Image classification data set "data" (alba-k/coffee-roast-classifier on GitHub). Class labels (7): claro, medio, medio oscuro, nada otro, oscuro, quemado, verde.

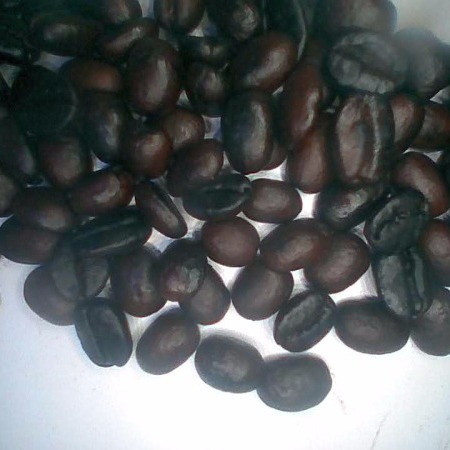
Label: oscuro

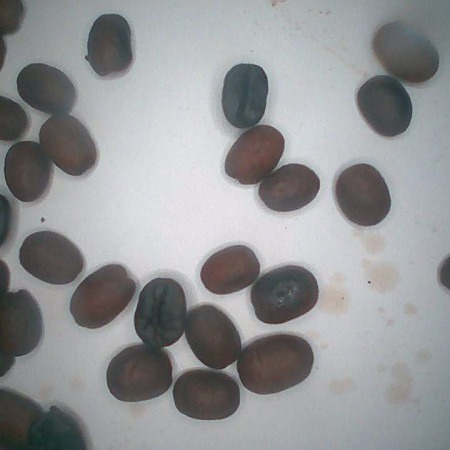
Label: medio oscuro

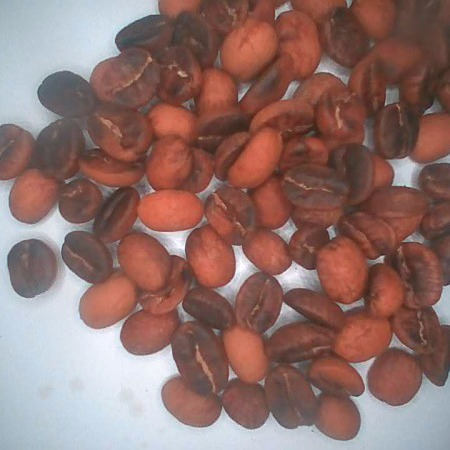
Label: medio

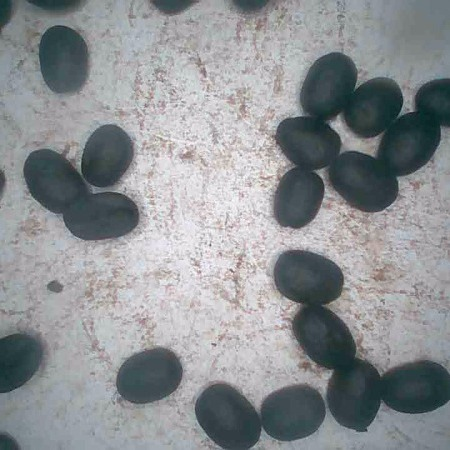
Label: quemado

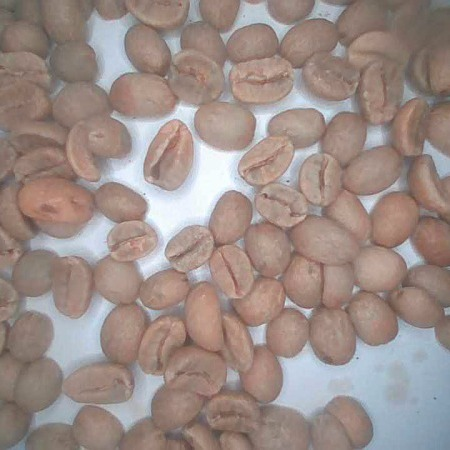
Label: verde

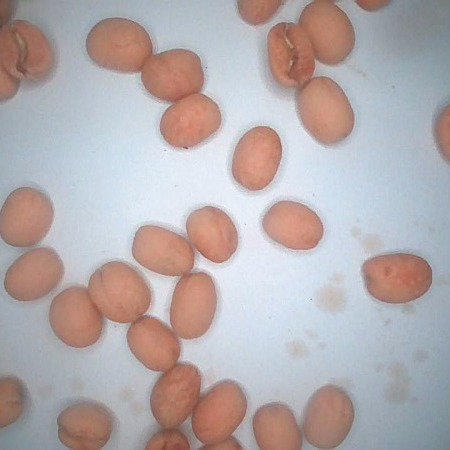
Label: claro
